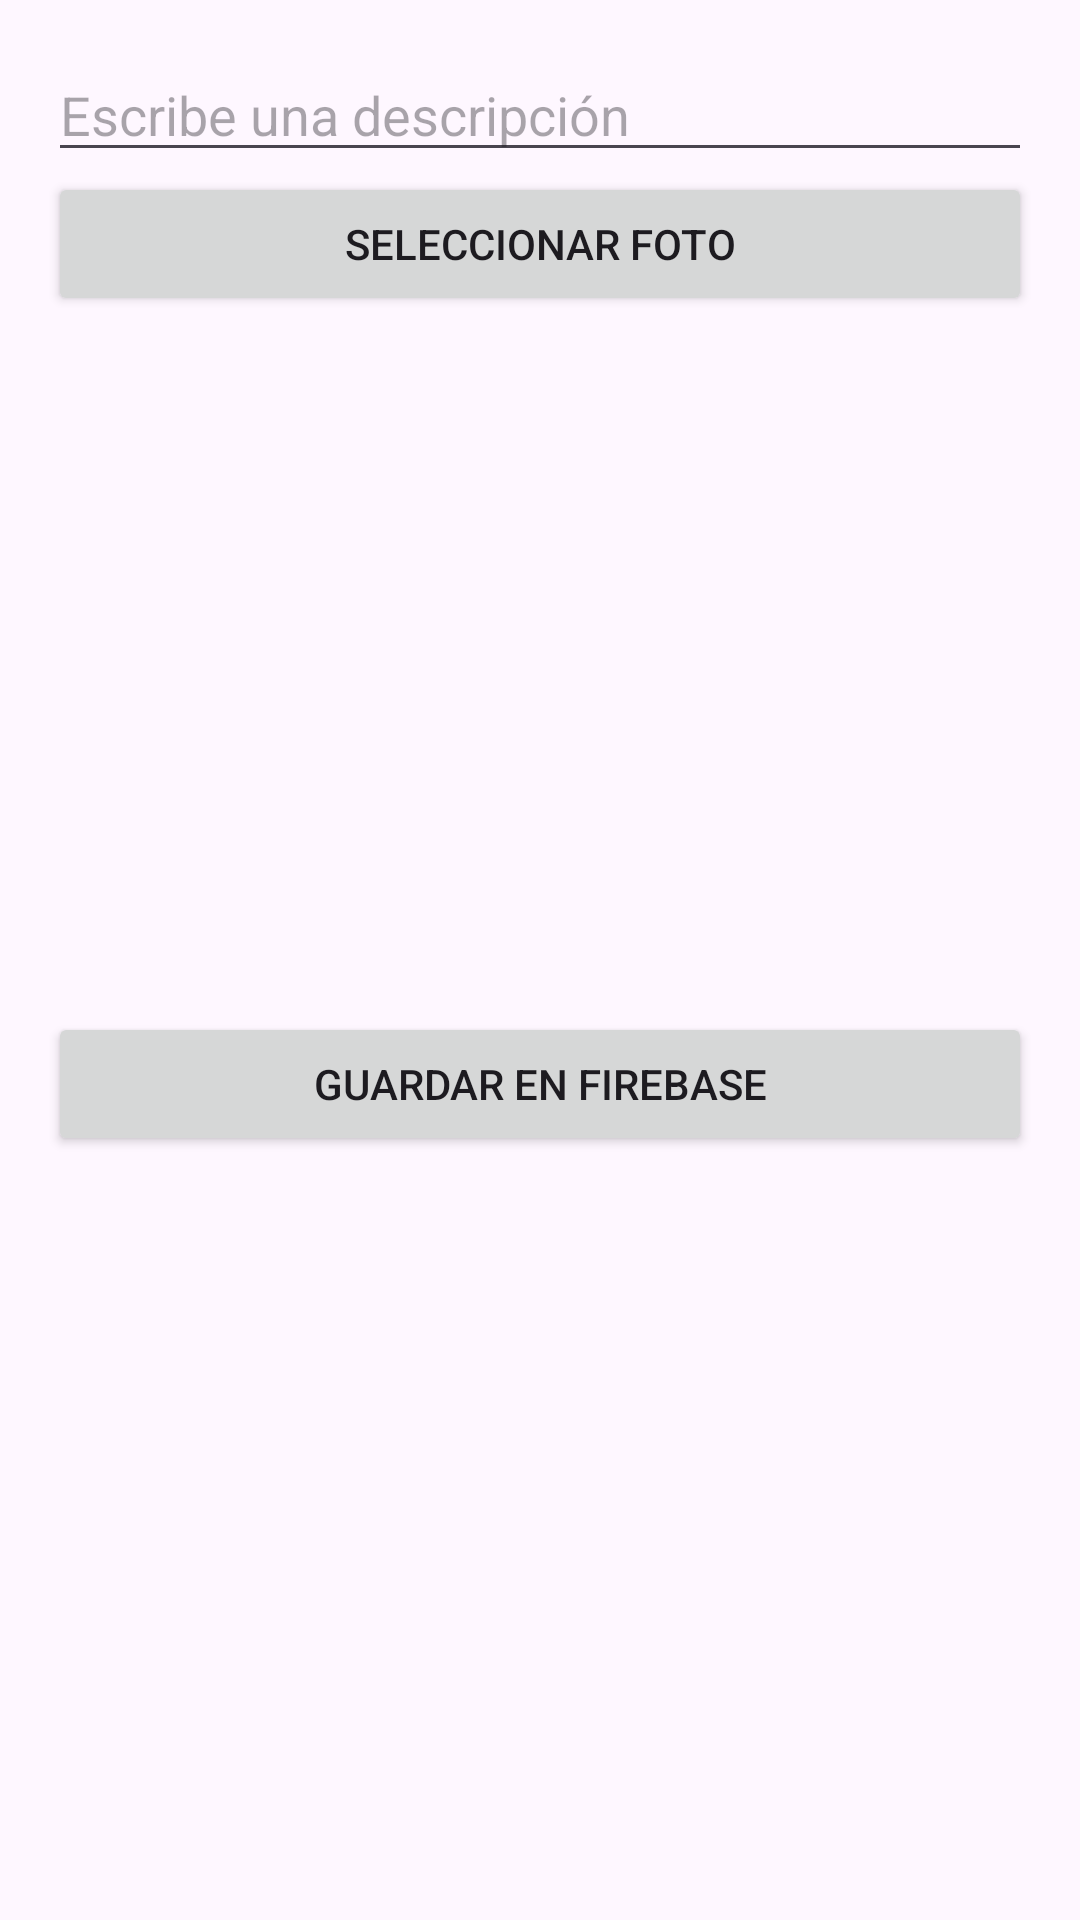

Here is an Android app screen rendered from its layout file. Give the layout XML and the strings, colors and styles it references.
<!-- AndroidManifest.xml: application theme Theme.ProyectoMoviles01 -->
<!-- res/layout/fragment_upload_photo.xml -->
<?xml version="1.0" encoding="utf-8"?>
<LinearLayout
    xmlns:android="http://schemas.android.com/apk/res/android"
    android:layout_width="match_parent"
    android:layout_height="match_parent"
    android:orientation="vertical"
    android:padding="16dp">

    <EditText
        android:id="@+id/editTextDescription"
        android:layout_width="match_parent"
        android:layout_height="wrap_content"
        android:hint="Escribe una descripción"
        android:inputType="text" />

    <Button
        android:id="@+id/btnUploadPhoto"
        android:layout_width="match_parent"
        android:layout_height="wrap_content"
        android:text="Seleccionar foto" />

    <ImageView
        android:id="@+id/imageViewSelectedPhoto"
        android:layout_width="match_parent"
        android:layout_height="200dp"
        android:scaleType="centerCrop"
        android:layout_marginTop="16dp"
        android:contentDescription="Foto seleccionada" />

    <Button
        android:id="@+id/btnSave"
        android:layout_width="match_parent"
        android:layout_height="wrap_content"
        android:layout_marginTop="16dp"
        android:text="Guardar en Firebase" />
</LinearLayout>
<!-- resources referenced by this layout -->
<resources>
  <style name="Theme.ProyectoMoviles01" parent="Base.Theme.ProyectoMoviles01" />
  <style name="Base.Theme.ProyectoMoviles01" parent="Theme.Material3.DayNight.NoActionBar">
          
          
      </style>
</resources>
